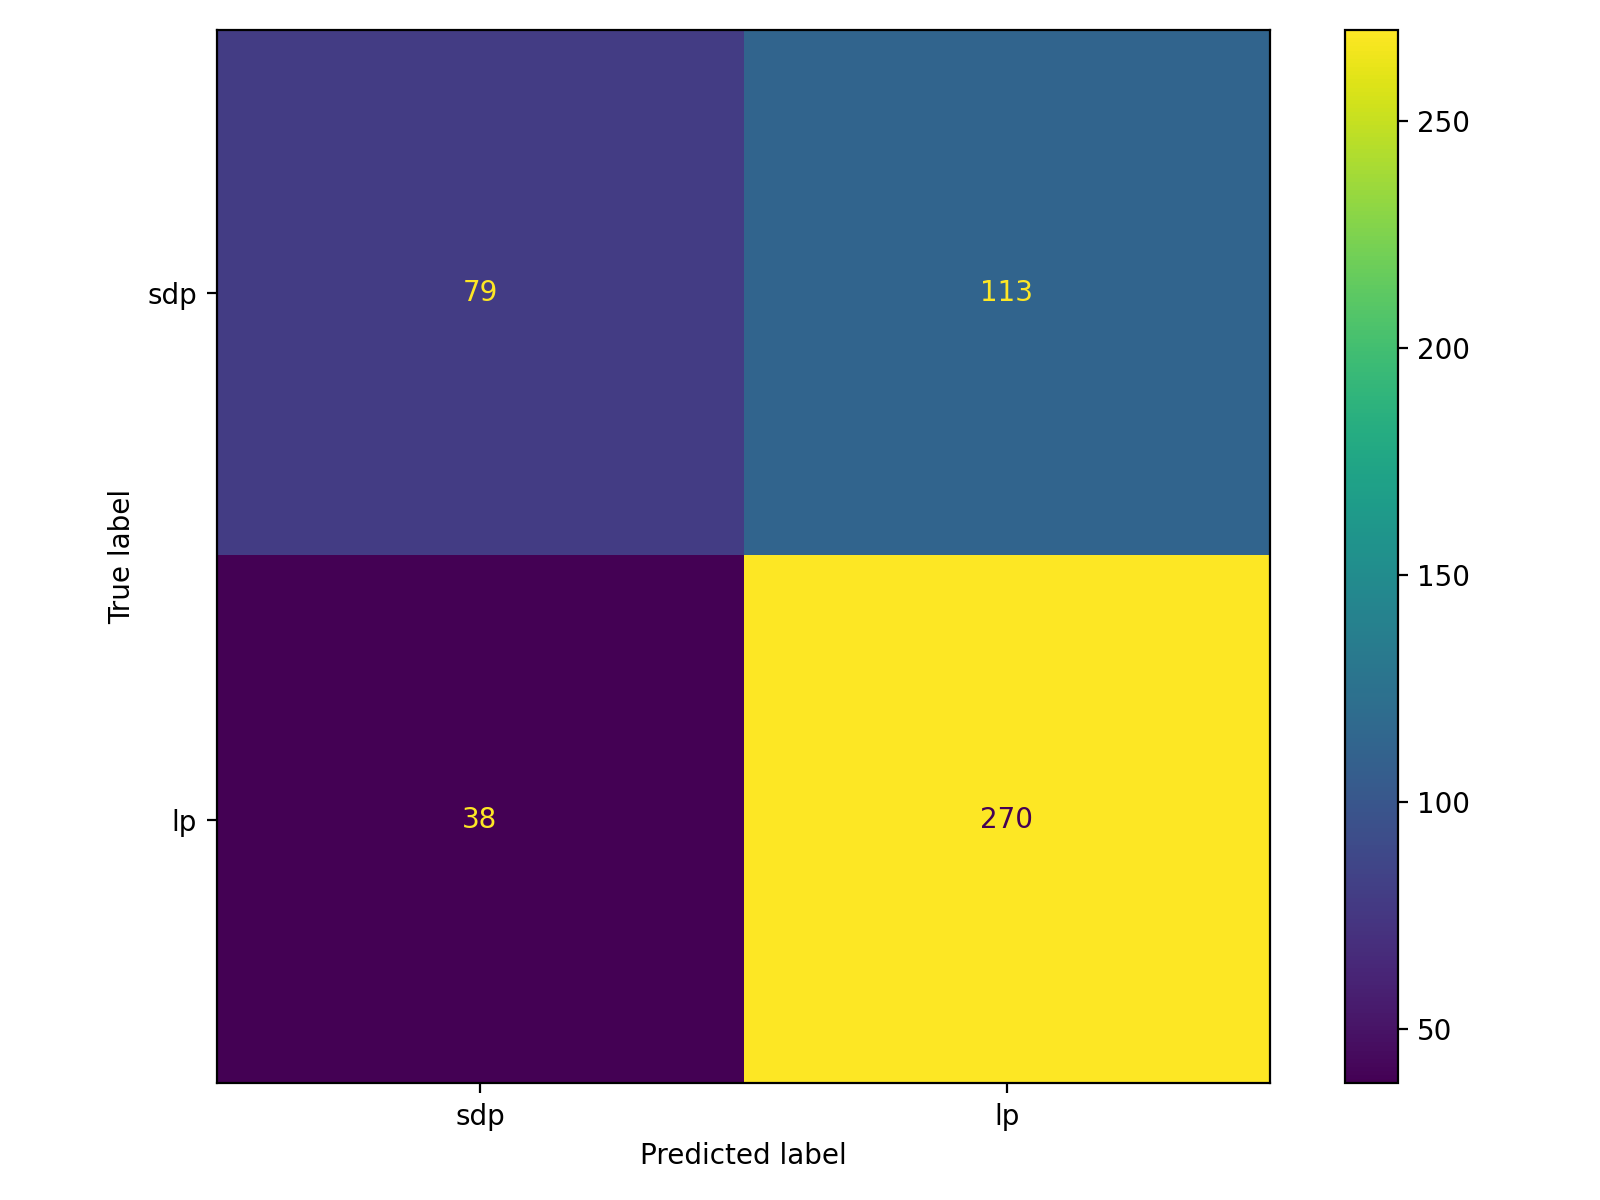

Source data for this figure (header and first rows):
, pred_sdp(0), pred_lp(1)
true_sdp(0), 79, 113
true_lp(1), 38, 270
